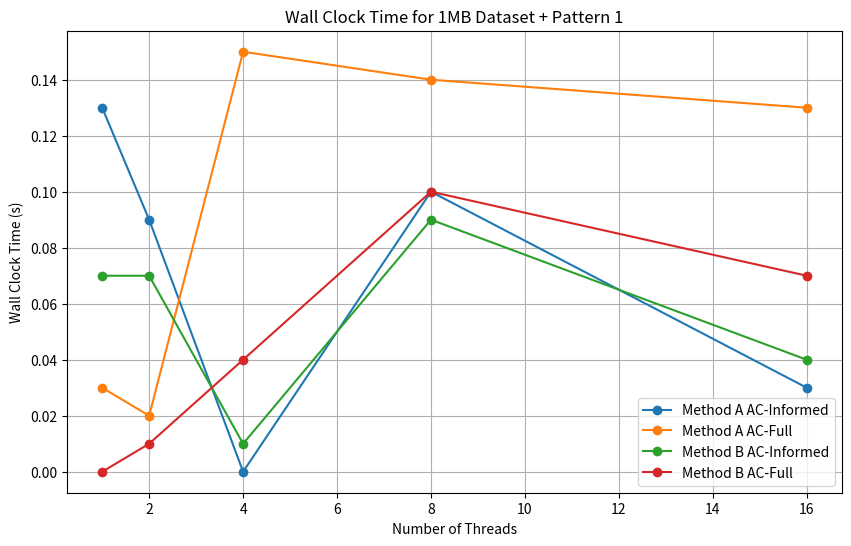
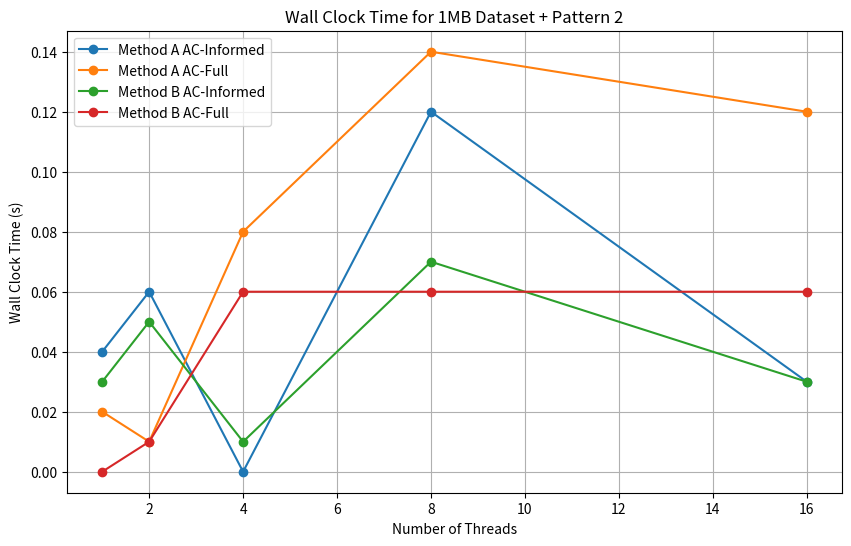

Write Python code to recreate these figures, in order.
import matplotlib.pyplot as plt

# Sample data for wall clock time (replace these with your actual data)
threads = [1, 2, 4, 8, 16]
wall_clock_time_a_inf_p1 = [0.13, 0.09, 0, 0.1, 0.03]
wall_clock_time_a_full_p1 = [0.03, 0.02, 0.15, 0.14, 0.13]
wall_clock_time_b_inf_p1 = [0.07, 0.07, 0.01, 0.09, 0.04]
wall_clock_time_b_full_p1 = [0, 0.01, 0.04, 0.1, 0.07]

wall_clock_time_a_inf_p2 = [0.04, 0.06, 0, 0.12, 0.03]
wall_clock_time_a_full_p2 = [0.02, 0.01, 0.08, 0.14, 0.12]
wall_clock_time_b_inf_p2 = [0.03, 0.05, 0.01, 0.07, 0.03]
wall_clock_time_b_full_p2 = [0, 0.01, 0.06, 0.06, 0.06]

# Define the thread counts you want to include in the graph
threads = [1, 2, 4, 8, 16]

# Plot for Wall Clock Time (Pattern 1)
plt.figure(figsize=(10, 6))
plt.plot(threads, wall_clock_time_a_inf_p1, marker='o', label="Method A AC-Informed")
plt.plot(threads, wall_clock_time_a_full_p1, marker='o', label="Method A AC-Full")
plt.plot(threads, wall_clock_time_b_inf_p1, marker='o', label="Method B AC-Informed")
plt.plot(threads, wall_clock_time_b_full_p1, marker='o', label="Method B AC-Full")
plt.xlabel("Number of Threads")
plt.ylabel("Wall Clock Time (s)")
plt.title("Wall Clock Time for 1MB Dataset + Pattern 1")
plt.legend()
plt.grid(True)
plt.savefig("wall_clock_time_1mb_pattern1.png")
plt.show()

# Plot for Wall Clock Time (Pattern 2)
plt.figure(figsize=(10, 6))
plt.plot(threads, wall_clock_time_a_inf_p2, marker='o', label="Method A AC-Informed")
plt.plot(threads, wall_clock_time_a_full_p2, marker='o', label="Method A AC-Full")
plt.plot(threads, wall_clock_time_b_inf_p2, marker='o', label="Method B AC-Informed")
plt.plot(threads, wall_clock_time_b_full_p2, marker='o', label="Method B AC-Full")
plt.xlabel("Number of Threads")
plt.ylabel("Wall Clock Time (s)")
plt.title("Wall Clock Time for 1MB Dataset + Pattern 2")
plt.legend()
plt.grid(True)
plt.savefig("wall_clock_time_1mb_pattern2.png")
plt.show()


